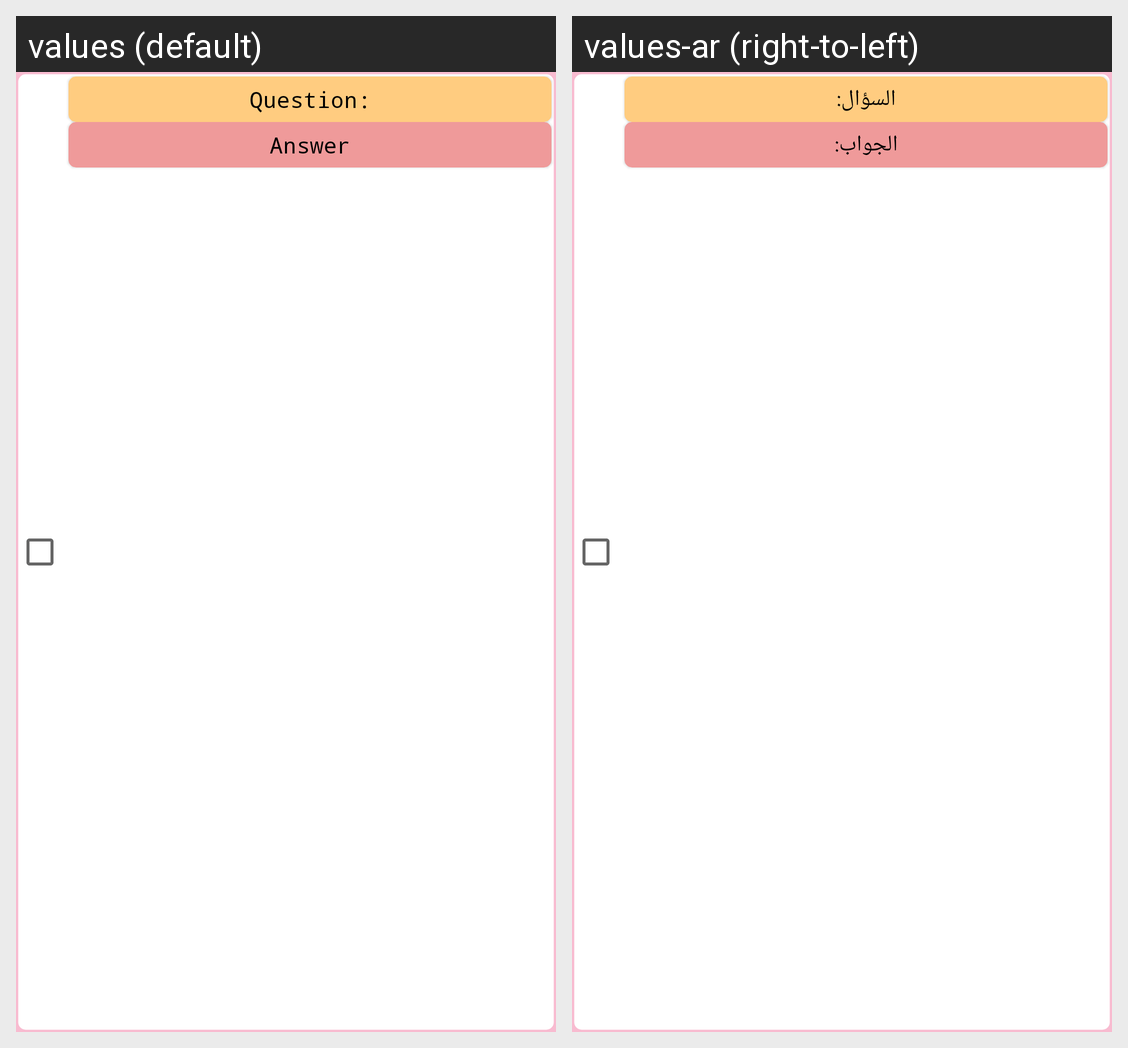

Here is an Android app screen in its default locale and in the app's own translations. Write out the translated-string differences for the strings that appear on this screen.
Android screen res/layout/copy_move_entries_activity_recyclerview_row.xml rendered under 2 locales, left to right: values (default), values-ar (right-to-left). Device: Nexus 5 (rendered at 1080×1920; each locale shown at half size, 540×960, under a caption strip naming it); theme MyMaterialTheme.
Strings drawn on this screen, with the default value and each locale's value (text and hints the layout hard-codes, and strings that could not be matched under every locale, appear in the picture but are not listed):

question
  values: Question:
  values-ar: السؤال:

answer
  values: Answer
  values-ar: الجواب:
